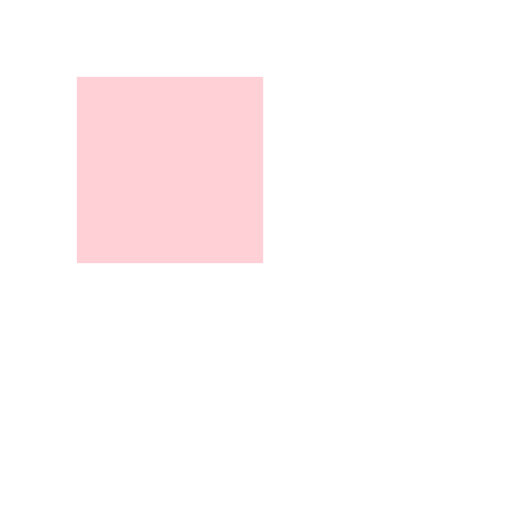
t = 0.00 s
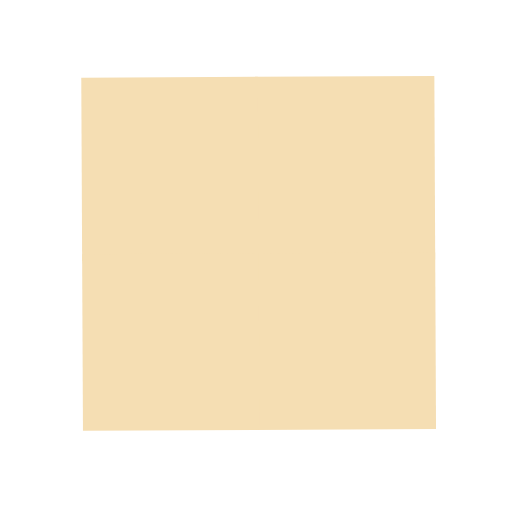
t = 0.63 s
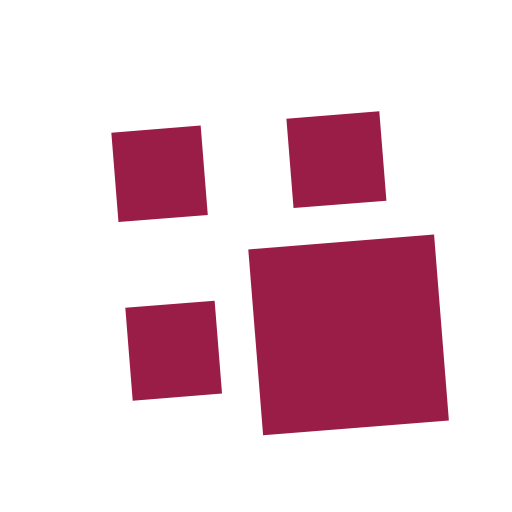
t = 1.25 s
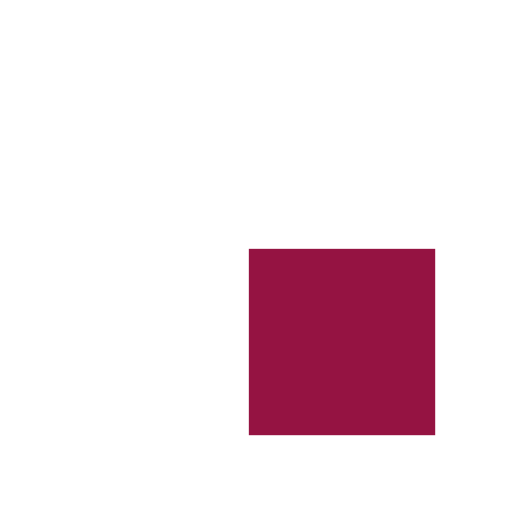
t = 2.00 s
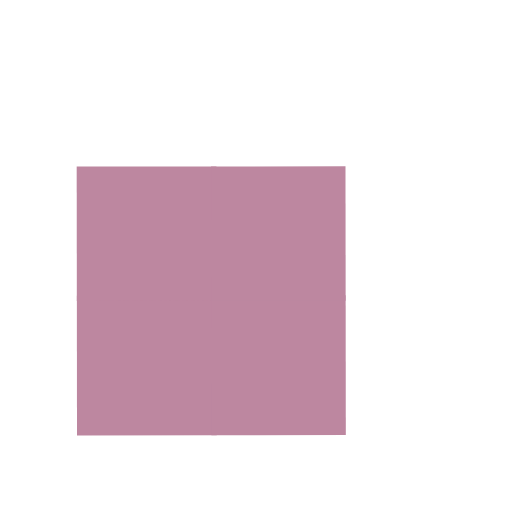
t = 2.75 s
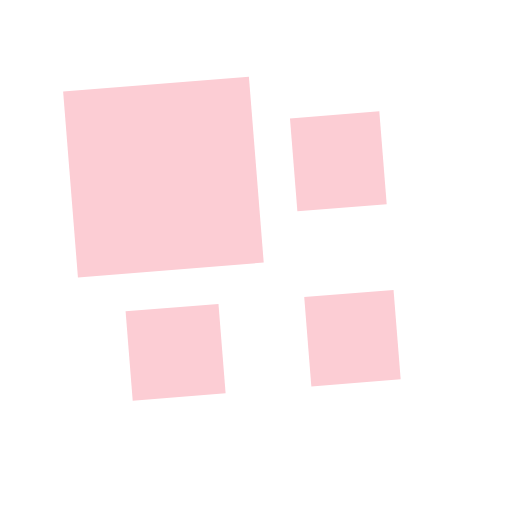
t = 3.25 s

The animated SVG that drew these frames (rendered in a browser with its animation timeline set to each time). Animation: 9 SMIL elements (animate=4,animateTransform=5); one cycle of 4.00 s, repeats indefinitely.

<?xml version="1.0" encoding="utf-8"?>
<svg xmlns="http://www.w3.org/2000/svg" xmlns:xlink="http://www.w3.org/1999/xlink" style="margin: auto; background: none; display: block; shape-rendering: auto;" width="200px" height="200px" viewBox="0 0 100 100" preserveAspectRatio="xMidYMid">
<g transform="translate(50 50) scale(0.7000000000000001) translate(-50 -50)"><g>
  <animateTransform attributeName="transform" type="rotate" repeatCount="indefinite" calcMode="spline" dur="4s" values="0 50 50;90 50 50;180 50 50;270 50 50;360 50 50" keyTimes="0;0.25;0.5;0.75;1" keySplines="0 1 0 1;0 1 0 1;0 1 0 1;0 1 0 1"></animateTransform>
  <g>
    <animateTransform attributeName="transform" type="scale" dur="1s" repeatCount="indefinite" calcMode="spline" values="1;1;0.5" keyTimes="0;0.5;1" keySplines="1 0 0 1;1 0 0 1"></animateTransform>
    <g transform="translate(25 25)">
  <rect x="-25" y="-25" width="52" height="52" fill="#ffd1d7">
    
    <animate attributeName="fill" dur="4s" repeatCount="indefinite" calcMode="spline" values="#ffd1d7;#f5deb3;#951342;#bd87a0;#ffd1d7" keyTimes="0;0.25;0.5;0.75;1" keySplines="0 1 0 1;0 1 0 1;0 1 0 1;0 1 0 1"></animate>
  </rect>
</g><g transform="translate(25 75)">
  <rect x="-25" y="-25" width="52" height="50" fill="#ffd1d7">
    <animateTransform attributeName="transform" type="scale" dur="1s" repeatCount="indefinite" calcMode="spline" values="0;1;1" keyTimes="0;0.5;1" keySplines="1 0 0 1;1 0 0 1"></animateTransform>
    <animate attributeName="fill" dur="4s" repeatCount="indefinite" calcMode="spline" values="#ffd1d7;#f5deb3;#951342;#bd87a0;#ffd1d7" keyTimes="0;0.25;0.5;0.75;1" keySplines="0 1 0 1;0 1 0 1;0 1 0 1;0 1 0 1"></animate>
  </rect>
</g><g transform="translate(75 25)">
  <rect x="-25" y="-25" width="50" height="52" fill="#ffd1d7">
    <animateTransform attributeName="transform" type="scale" dur="1s" repeatCount="indefinite" calcMode="spline" values="0;1;1" keyTimes="0;0.5;1" keySplines="1 0 0 1;1 0 0 1"></animateTransform>
    <animate attributeName="fill" dur="4s" repeatCount="indefinite" calcMode="spline" values="#ffd1d7;#f5deb3;#951342;#bd87a0;#ffd1d7" keyTimes="0;0.25;0.5;0.75;1" keySplines="0 1 0 1;0 1 0 1;0 1 0 1;0 1 0 1"></animate>
  </rect>
</g><g transform="translate(75 75)">
  <rect x="-25" y="-25" width="50" height="50" fill="#ffd1d7">
    <animateTransform attributeName="transform" type="scale" dur="1s" repeatCount="indefinite" calcMode="spline" values="0;1;1" keyTimes="0;0.5;1" keySplines="1 0 0 1;1 0 0 1"></animateTransform>
    <animate attributeName="fill" dur="4s" repeatCount="indefinite" calcMode="spline" values="#ffd1d7;#f5deb3;#951342;#bd87a0;#ffd1d7" keyTimes="0;0.25;0.5;0.75;1" keySplines="0 1 0 1;0 1 0 1;0 1 0 1;0 1 0 1"></animate>
  </rect>
</g>
  </g>
</g></g>
<!-- [ldio] generated by https://loading.io/ --></svg>